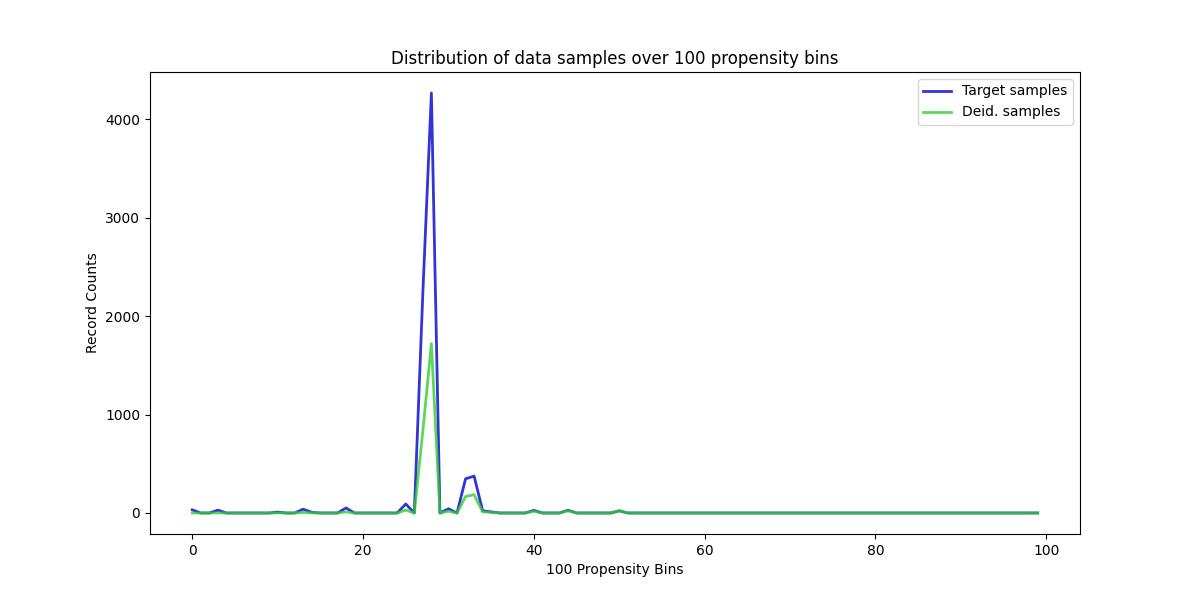

Data behind this chart, as committed beside it:
, Target samples, Deid. samples
0, 32, 0
1, 0, 0
2, 0, 0
3, 29, 1
4, 0, 0
5, 0, 0
6, 0, 0
7, 0, 0
8, 0, 0
9, 0, 0
10, 9, 1
11, 0, 0
12, 0, 0
13, 39, 6
14, 6, 1
15, 0, 0
16, 0, 0
17, 0, 0
18, 51, 11
19, 0, 0
20, 0, 0
21, 0, 0
22, 0, 0
23, 0, 0
24, 0, 0
25, 92, 30
26, 0, 0
27, 2236, 833
28, 4264, 1720
29, 0, 0
30, 43, 18
31, 0, 0
32, 347, 167
33, 375, 186
34, 23, 12
35, 11, 6
36, 0, 0
37, 0, 0
38, 0, 0
39, 0, 0
40, 27, 18
41, 0, 0
42, 0, 0
43, 0, 0
44, 28, 22
45, 0, 0
46, 0, 0
47, 0, 0
48, 0, 0
49, 0, 0
50, 22, 22
51, 0, 0
52, 0, 0
53, 0, 0
54, 0, 0
55, 0, 0
56, 0, 0
57, 0, 0
58, 0, 0
59, 0, 0
... 40 more rows
